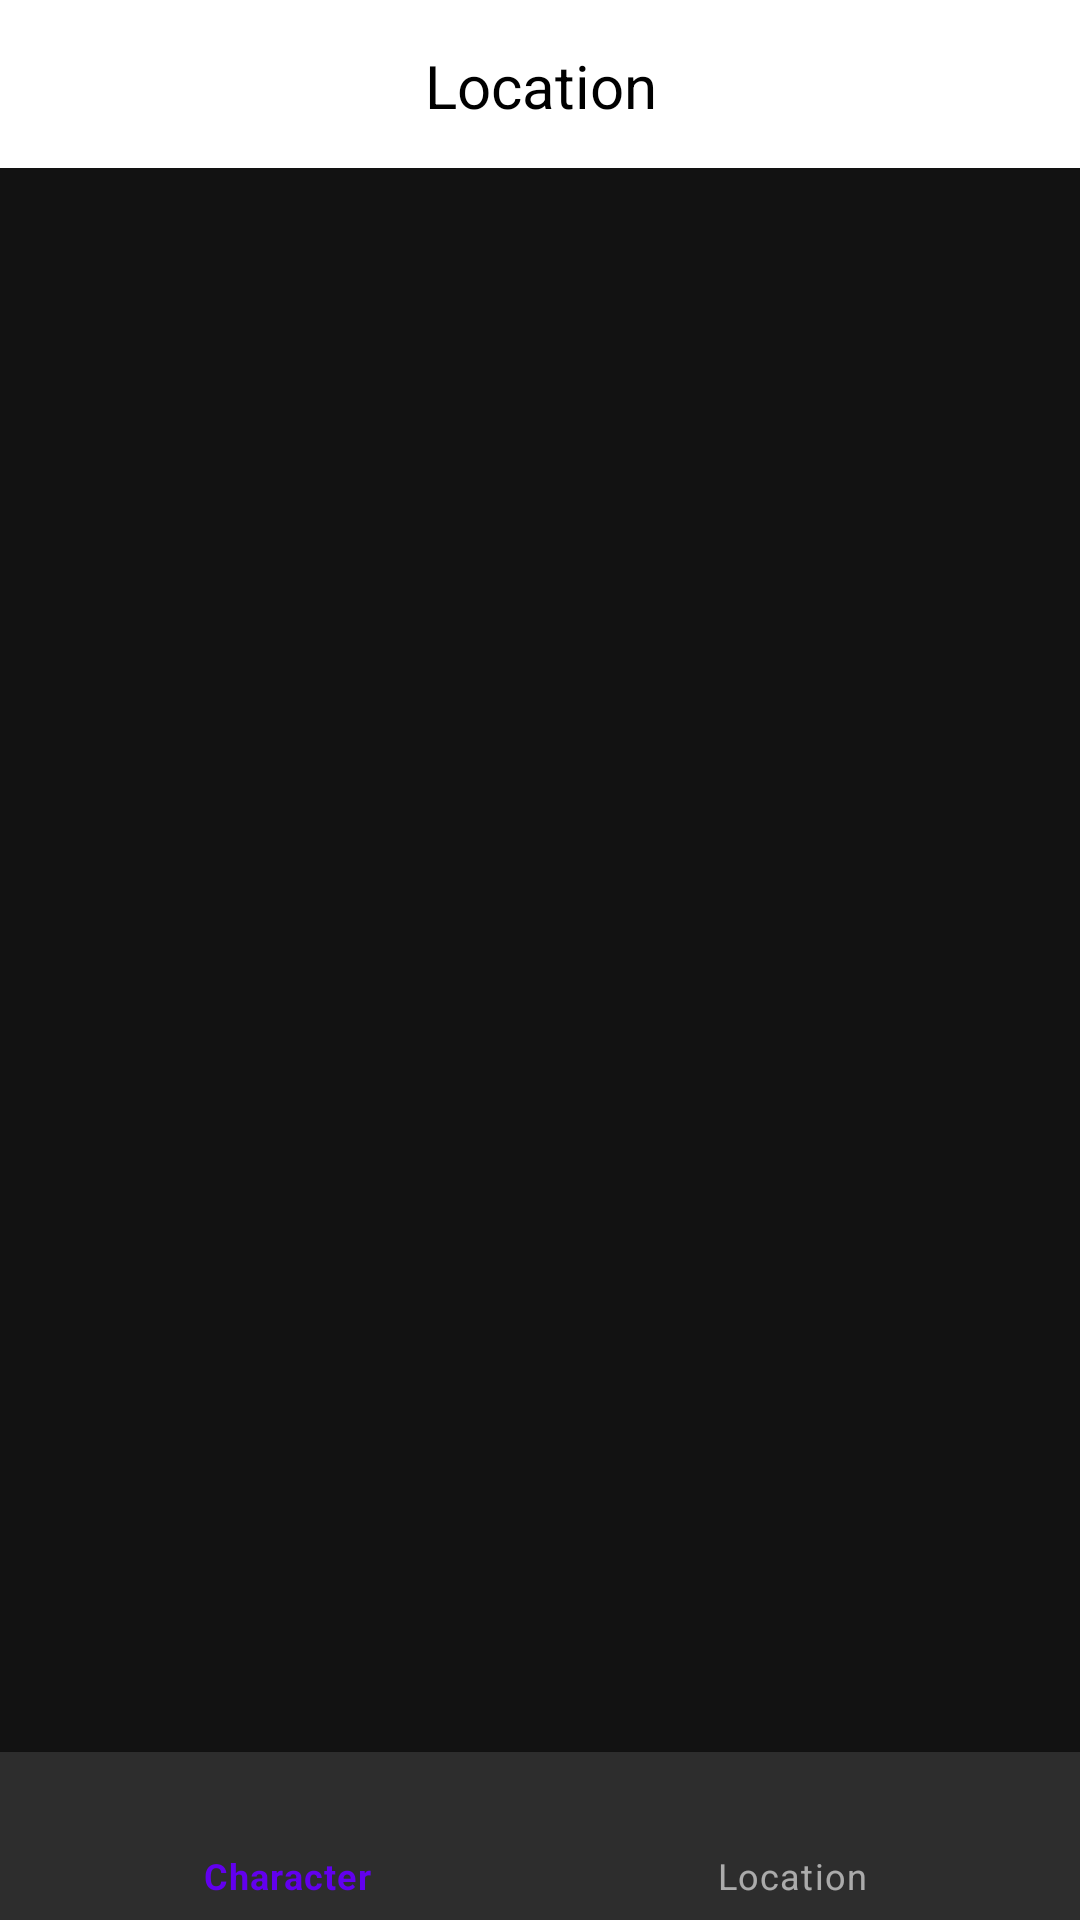

Write the Android layout XML for this screen, with the resource values it uses.
<!-- AndroidManifest.xml: application theme Theme.Lesson7Android1 -->
<!-- res/layout/activity_main.xml -->
<?xml version="1.0" encoding="utf-8"?>
<androidx.constraintlayout.widget.ConstraintLayout xmlns:android="http://schemas.android.com/apk/res/android"
    xmlns:app="http://schemas.android.com/apk/res-auto"
    xmlns:tools="http://schemas.android.com/tools"
    android:layout_width="match_parent"
    android:layout_height="match_parent"
    tools:context=".MainActivity">

    <androidx.appcompat.widget.Toolbar
        android:id="@+id/toolbar_view"
        android:layout_width="match_parent"
        android:layout_height="?attr/actionBarSize"
        android:background="@color/white"
        app:layout_constraintTop_toTopOf="parent"
        tools:layout_editor_absoluteX="42dp">
        <TextView
            android:id="@+id/tv_name"
            android:layout_width="match_parent"
            android:layout_height="wrap_content"
            android:layout_margin="15dp"
            android:gravity="center"
            android:text="Location"
            android:textColor="@color/black"
            android:textSize="20sp" />
    </androidx.appcompat.widget.Toolbar>
    <FrameLayout
        android:id="@+id/mainContainer"
        android:layout_width="match_parent"
        android:layout_height="0dp"
        app:layout_constraintBottom_toTopOf="@id/bottom_navigation"
        app:layout_constraintEnd_toEndOf="parent"
        app:layout_constraintStart_toStartOf="parent"
        app:layout_constraintTop_toBottomOf="@+id/toolbar_view"/>

    

    <com.google.android.material.bottomnavigation.BottomNavigationView
        android:id="@+id/bottom_navigation"
        android:layout_width="match_parent"
        android:layout_height="wrap_content"
        app:layout_constraintBottom_toBottomOf="parent"
        app:layout_constraintStart_toStartOf="parent"
        app:menu="@menu/menu" />


</androidx.constraintlayout.widget.ConstraintLayout>
<!-- resources referenced by this layout -->
<resources>
  <style name="Theme.Lesson7Android1" parent="Theme.MaterialComponents.NoActionBar">
          
          <item name="colorPrimary">@color/purple_500</item>
          <item name="colorPrimaryVariant">@color/purple_700</item>
          <item name="colorOnPrimary">@color/white</item>
          
          <item name="colorSecondary">@color/teal_200</item>
          <item name="colorSecondaryVariant">@color/teal_700</item>
          <item name="colorOnSecondary">@color/black</item>
          
          <item name="android:statusBarColor" tools:targetApi="l">?attr/colorPrimaryVariant</item>
          
      </style>
  <!-- not gathered from this repository: default colours our renderer supplied (Android Studio template values) -->
  <color name="purple_500">#FF6200EE</color>
  <color name="purple_700">#FF3700B3</color>
  <color name="teal_200">#FF03DAC5</color>
  <color name="teal_700">#FF018786</color>
  <color name="black">#FF000000</color>
  <color name="white">#FFFFFFFF</color>
</resources>
